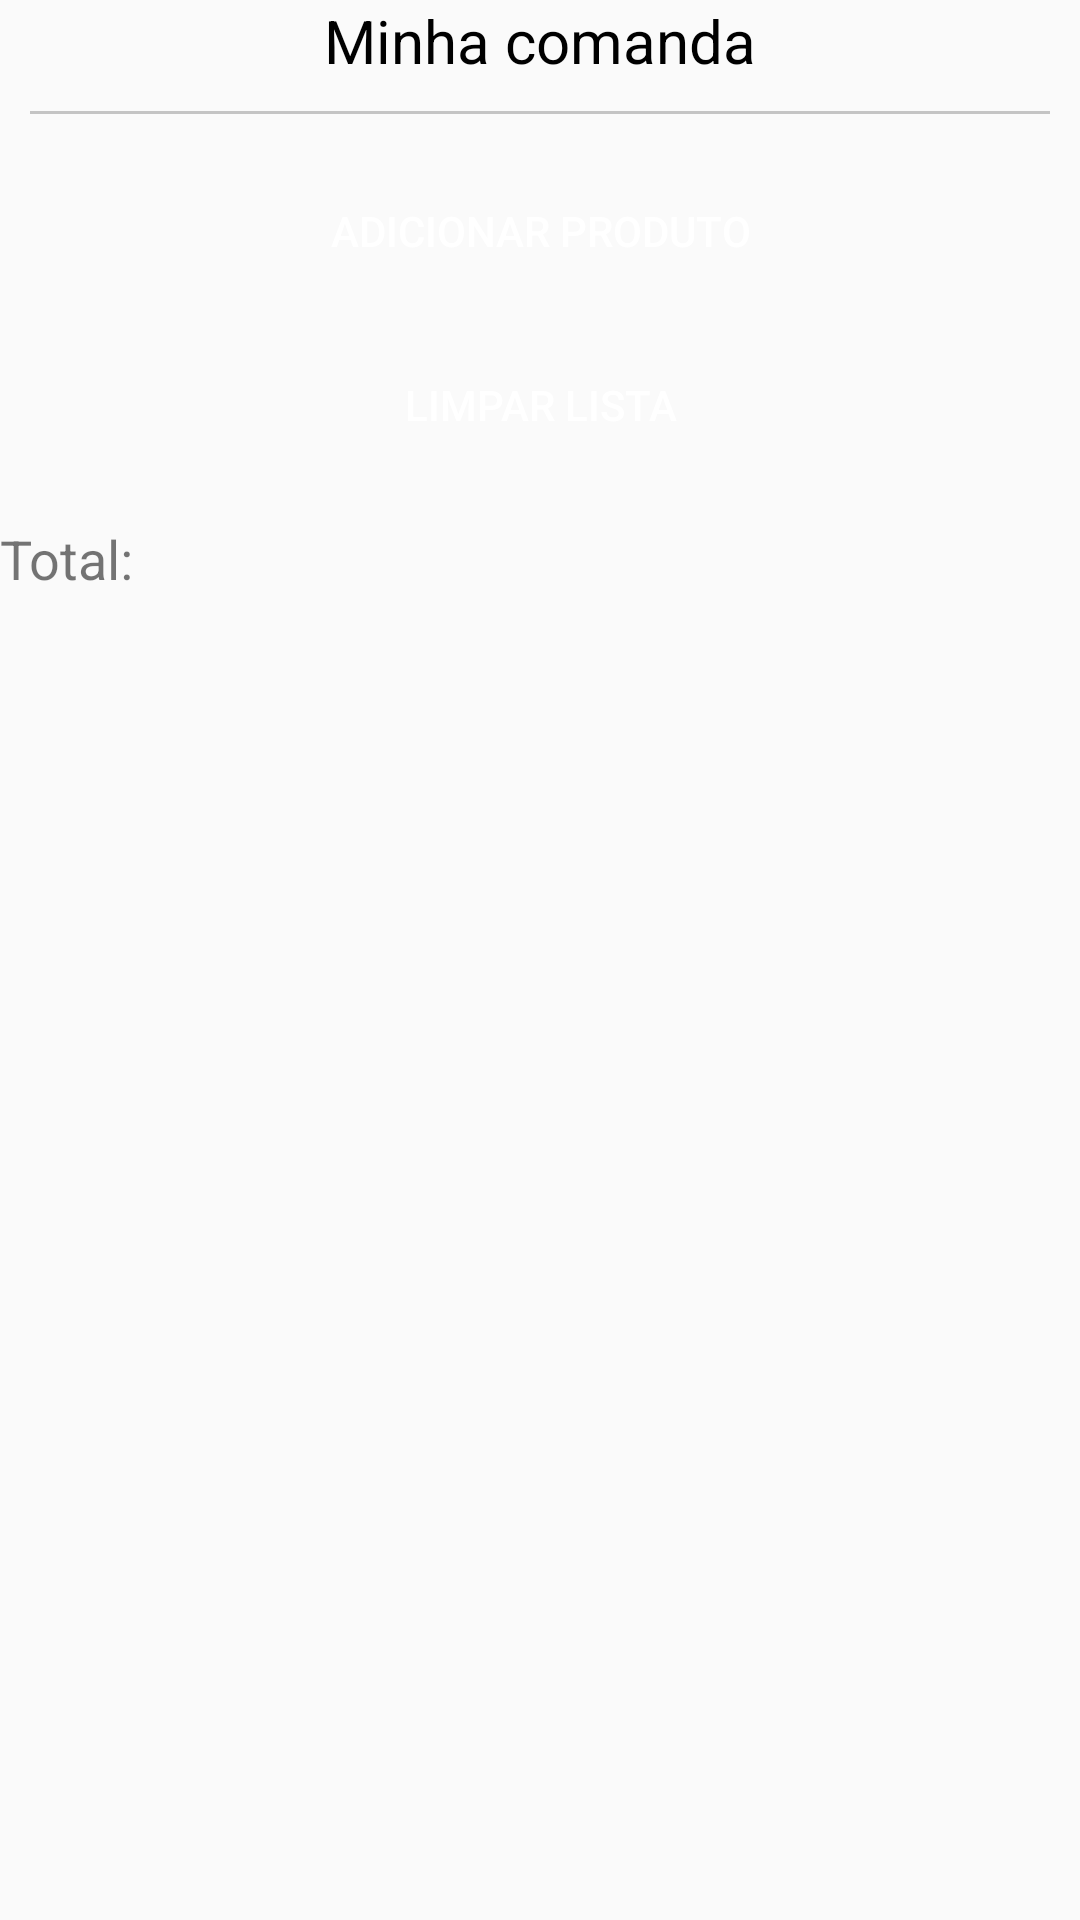

Produce the Android XML layout that renders to this screen, including the resource entries it uses.
<!-- AndroidManifest.xml: application theme AppTheme -->
<!-- res/layout/activity_main.xml -->
<?xml version="1.0" encoding="utf-8"?>
<LinearLayout xmlns:android="http://schemas.android.com/apk/res/android"
    xmlns:app="http://schemas.android.com/apk/res-auto"
    xmlns:tools="http://schemas.android.com/tools"
    android:layout_width="match_parent"
    android:layout_height="match_parent"
    android:layout_margin="15dp"
    android:orientation="vertical"
    tools:context=".view.MainActivity">

    <TextView
        android:layout_width="match_parent"
        android:layout_height="wrap_content"
        android:gravity="center_horizontal"
        android:text="@string/minhaComanda_text"
        android:textColor="@color/black"
        android:textSize="20sp" />

    <View
        android:layout_width="fill_parent"
        android:layout_height="1dp"
        android:layout_margin="10dp"
        android:background="#A5A8A8A8"
        android:outlineSpotShadowColor="@color/black" />

    <Button
        android:id="@+id/btnAddProduto"
        android:layout_width="match_parent"
        android:layout_height="wrap_content"
        android:layout_margin="5dp"
        android:background="@drawable/btn_bordas_arredondadas"
        android:onClick="chamaTelaAddProduto"
        android:text="@string/addProduto_text"
        android:textColor="@color/white" />

    <Button
        android:id="@+id/btnLimparLista"
        android:layout_width="match_parent"
        android:layout_height="wrap_content"
        android:layout_margin="5dp"
        android:background="@drawable/btn_bordas_arredondadas"
        android:text="@string/limparLista_text"
        android:onClick="limparLista"
        android:textColor="@color/white" />

    <TextView
        android:id="@+id/tvTotal"
        android:layout_width="wrap_content"
        android:layout_height="wrap_content"
        android:layout_marginTop="10dp"
        android:text="@string/total_text"
        android:textSize="18sp" />

    <RelativeLayout
        android:layout_width="match_parent"
        android:layout_height="match_parent">

        <ListView
            android:id="@+id/lvProdutos"
            android:layout_width="match_parent"
            android:layout_height="match_parent"
            android:layout_margin="20dp" />

    </RelativeLayout>

</LinearLayout>
<!-- resources referenced by this layout -->
<resources>
  <color name="black">#000000</color>
  <color name="white">#FFFFFF</color>
  <string name="addProduto_text">Adicionar Produto</string>
  <string name="limparLista_text">Limpar Lista</string>
  <string name="minhaComanda_text">Minha comanda</string>
  <string name="total_text">Total: </string>
  <style name="AppTheme" parent="Theme.AppCompat.Light.DarkActionBar">
          
          <item name="colorPrimary">@color/colorPrimary</item>
          <item name="colorPrimaryDark">@color/colorPrimaryDark</item>
          <item name="colorAccent">@color/colorAccent</item>
      </style>
  <color name="colorPrimary">#ce93d8</color>
  <color name="colorPrimaryDark">#6a1b9a</color>
  <color name="colorAccent">#f48fb1</color>
</resources>
